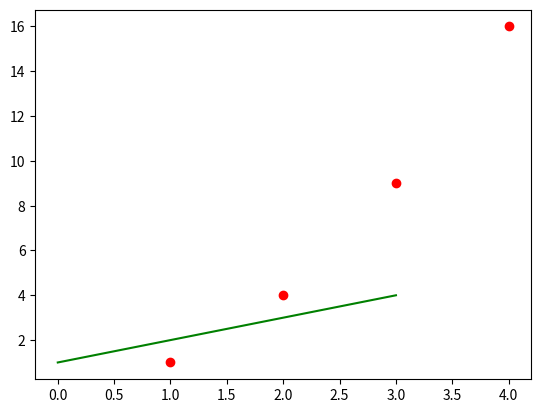

Write Python code to recreate this figure.
import matplotlib.pyplot as plt 

plt.plot([1,2,3,4],'g')
plt.show() #반드시 이걸 호출해야 한다 

plt.plot([1, 2, 3, 4], [1, 4, 9, 16],'ro')
plt.show()

